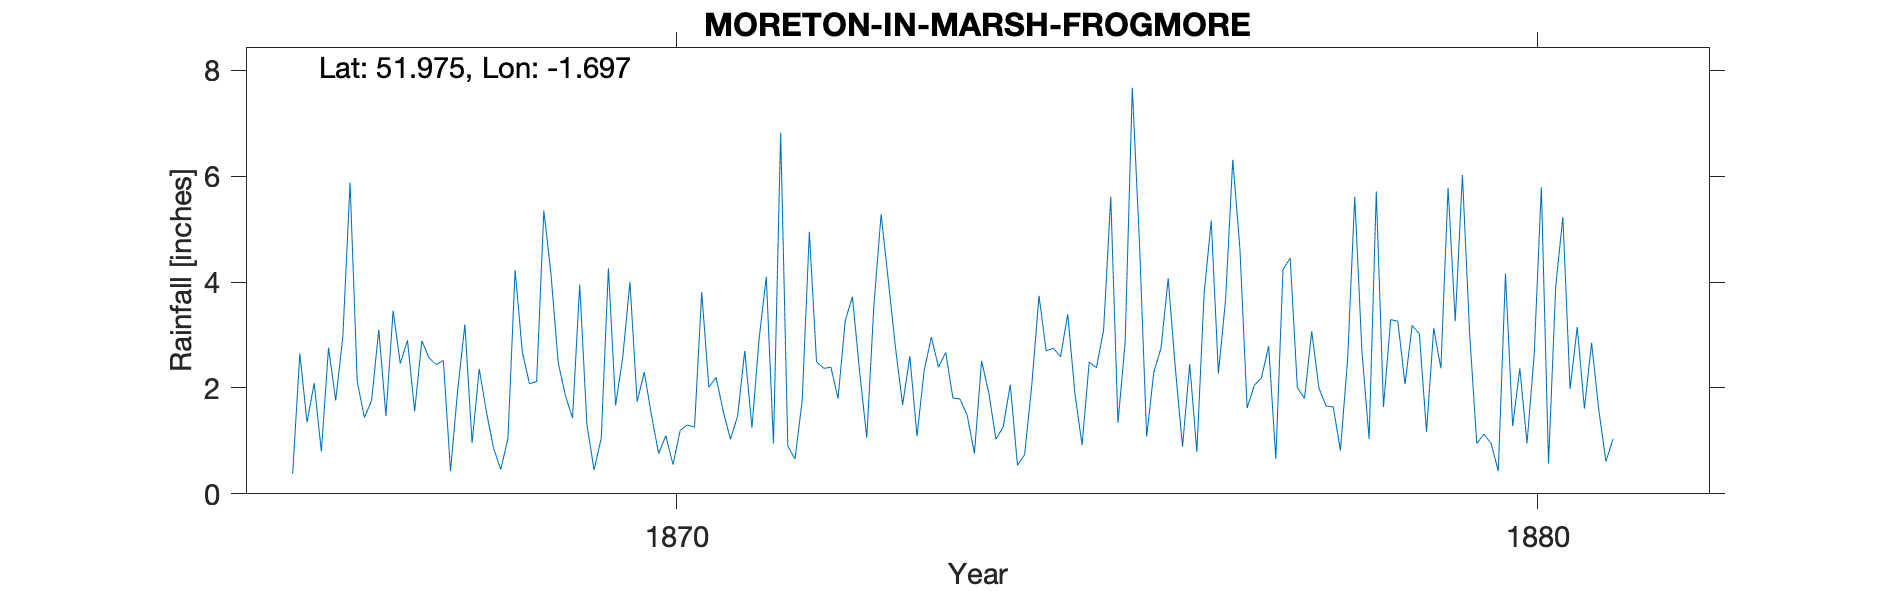

Source data for this figure (header and first rows):
MORETON-IN-MARSH-FROGMORE, , , , , , , , , , , , , , , , , , , , , , , 
Grid ref, SP209308, Long, -1.697, Lat, 51.98, Elevation, 425, ft, , , , , , , , , , , , , , , 
Station no, RR1431, , , , , , , , , , , , , , , , , , , , , , 
, 1860, 1861, 1862, 1863, 1864, 1865, 1866, 1867, 1868, 1869, 1870, 1871, 1872, 1873, 1874, 1875, 1876, 1877, 1878, 1879, 1880, 1881, 1882
January, , , , , , , 0.38, 3.1, 3.2, 4.15, 1.74, 1.56, 4.95, 2.76, 2.51, 3.39, 2.3, 4.62, 1.66, 3.18, 0.43, 1.61, 
February, , , , , , , 2.65, 1.47, 0.96, 2.48, 2.3, 1.03, 2.49, 1.68, 1.91, 1.9, 2.75, 1.62, 1.64, 3.02, 4.16, 2.85, 
March, , , , , , , 1.35, 3.46, 2.36, 1.86, 1.48, 1.47, 2.37, 2.6, 1.03, 0.92, 4.07, 2.05, 0.82, 1.17, 1.28, 1.59, 
April, , , , , , , 2.09, 2.46, 1.55, 1.43, 0.76, 2.7, 2.39, 1.09, 1.26, 2.49, 2.37, 2.19, 2.53, 3.13, 2.37, 0.61, 
May, , , , , , , 0.8, 2.9, 0.86, 3.95, 1.1, 1.25, 1.8, 2.33, 2.06, 2.38, 0.89, 2.79, 5.61, 2.37, 0.95, 1.04, 
June, , , , , , , 2.76, 1.56, 0.46, 1.31, 0.55, 2.93, 3.27, 2.96, 0.54, 3.09, 2.45, 0.66, 2.68, 5.78, 2.63, , 
July, , , , , , , 1.76, 2.89, 1.04, 0.45, 1.2, 4.1, 3.72, 2.39, 0.74, 5.61, 0.79, 4.24, 1.04, 3.26, 5.79, , 
August, , , , , , , 2.98, 2.57, 4.23, 1.05, 1.3, 0.95, 2.31, 2.67, 2.06, 1.34, 3.77, 4.45, 5.71, 6.02, 0.57, , 
September, , , , , , , 5.88, 2.44, 2.68, 4.26, 1.26, 6.82, 1.06, 1.81, 3.74, 2.85, 5.16, 2.01, 1.64, 3.04, 3.92, , 
October, , , , , , , 2.12, 2.52, 2.08, 1.67, 3.81, 0.9, 3.57, 1.79, 2.7, 7.67, 2.27, 1.8, 3.29, 0.95, 5.23, , 
November, , , , , , , 1.44, 0.43, 2.12, 2.58, 2.01, 0.66, 5.28, 1.48, 2.75, 4.74, 3.67, 3.07, 3.26, 1.13, 1.98, , 
December, , , , , , , 1.76, 1.96, 5.35, 4, 2.2, 1.76, 4.03, 0.76, 2.59, 1.08, 6.31, 2, 2.07, 0.95, 3.15, , 
Total, , , , , , , 25.97, 27.76, 26.89, 29.19, 19.71, 26.13, 37.24, 24.32, 23.89, 37.46, 36.8, 31.5, 31.95, 34, 32.46, , 
